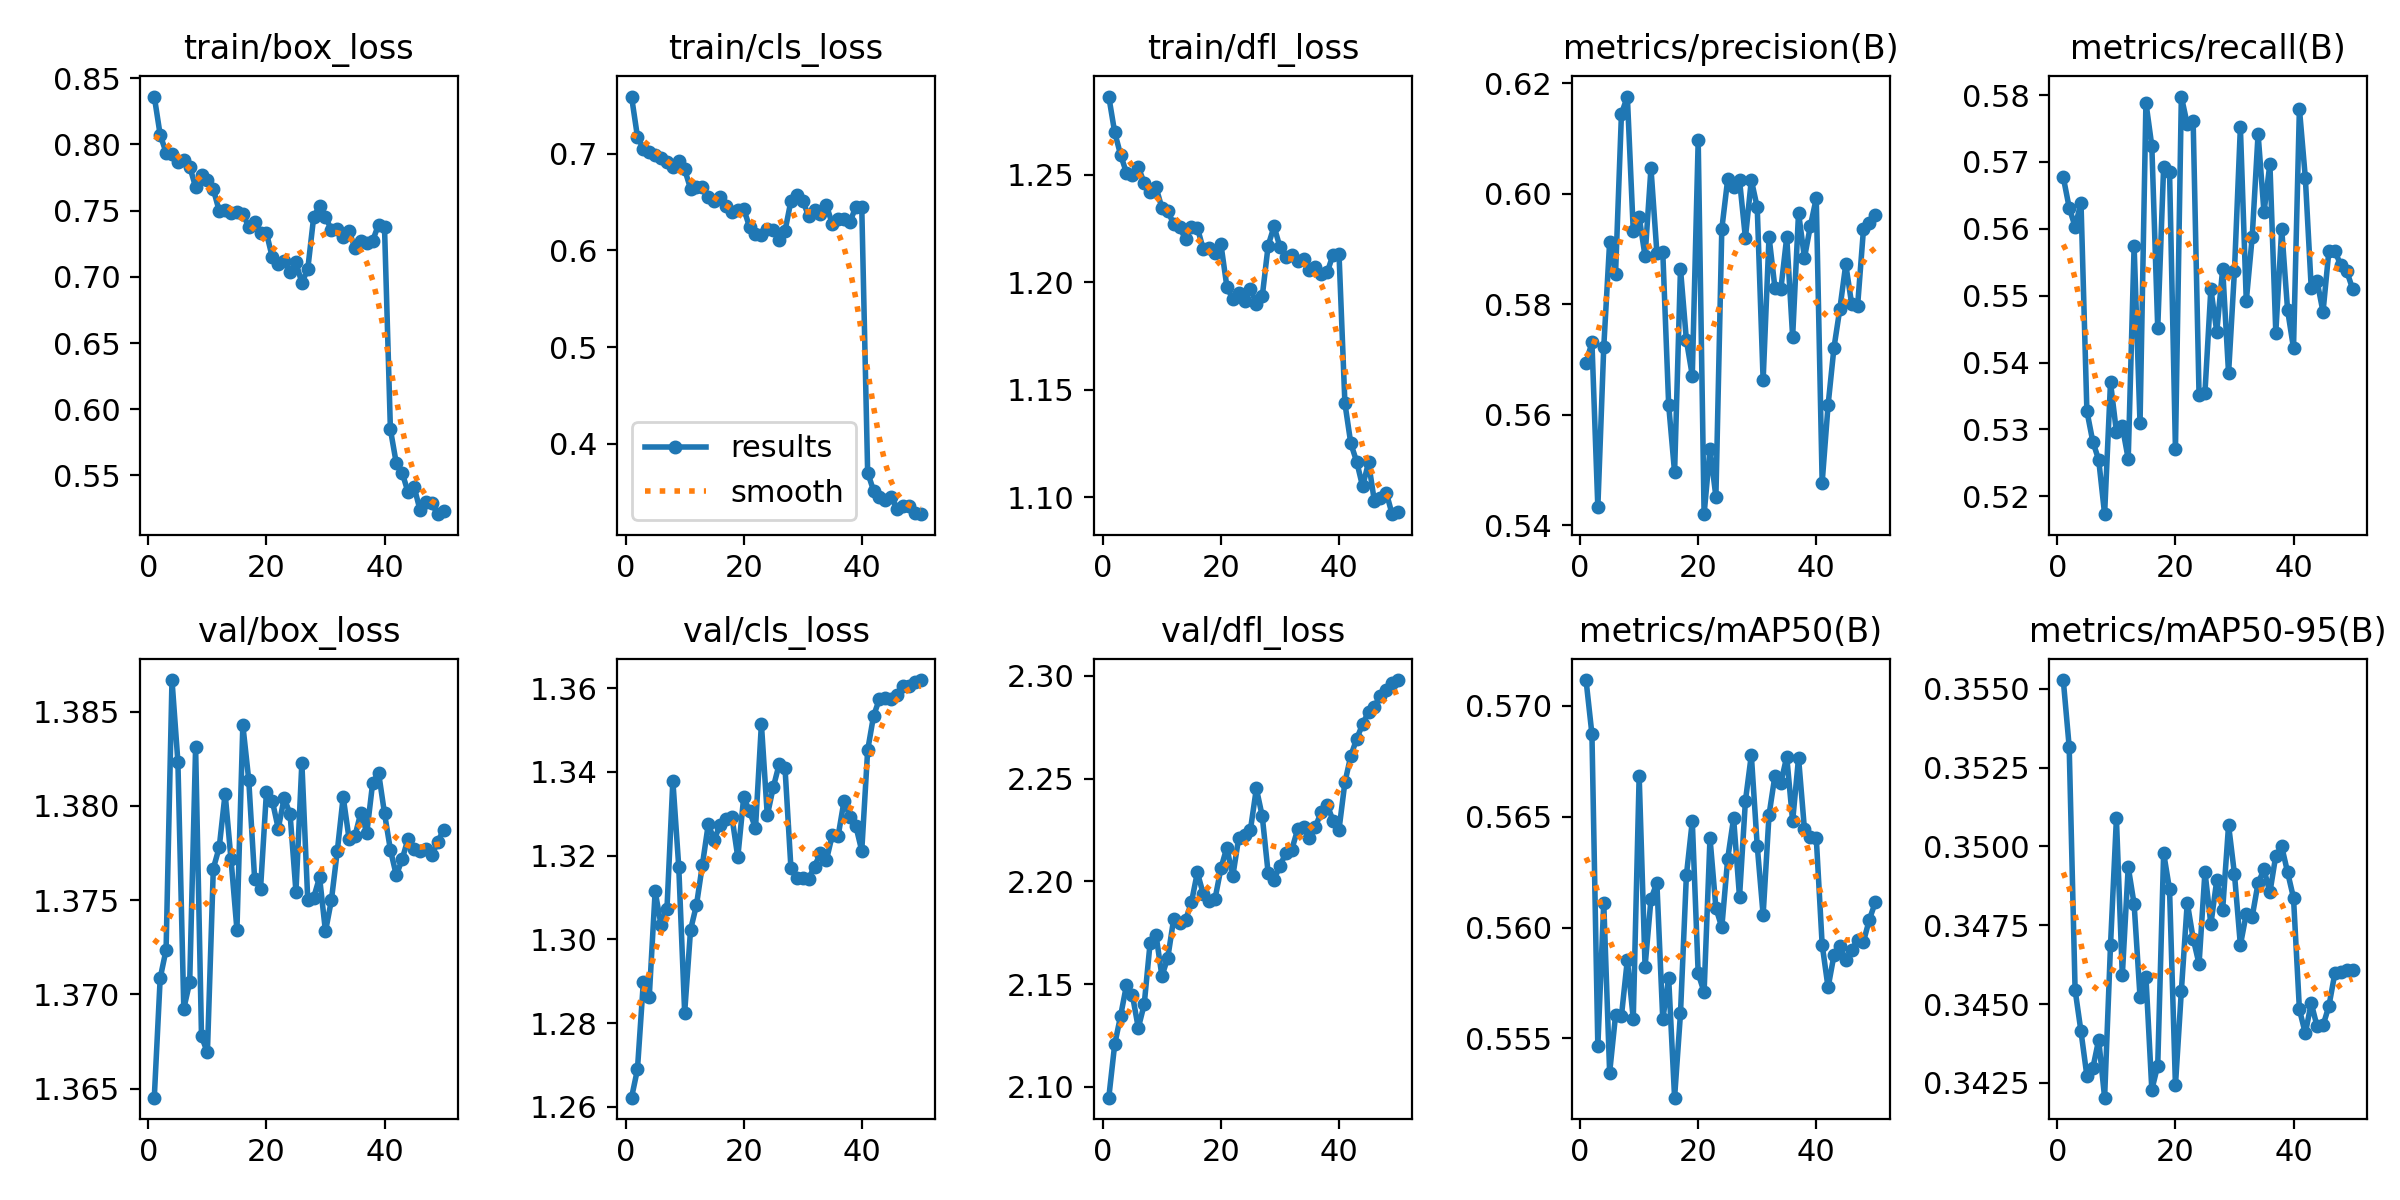

The table this chart was drawn from, first rows:
epoch, time, train/box_loss, train/cls_loss, train/dfl_loss, metrics/precision(B), metrics/recall(B), metrics/mAP50(B), metrics/mAP50-95(B), val/box_loss, val/cls_loss, val/dfl_loss, lr/pg0, lr/pg1, lr/pg2
1, 823.3, 0.8361, 0.7592, 1.286, 0.5694, 0.5677, 0.5712, 0.3553, 1.365, 1.262, 2.095, 0.06724, 0.0004989, 0.0004989
2, 1640, 0.8071, 0.7178, 1.27, 0.5731, 0.5632, 0.5687, 0.3532, 1.371, 1.269, 2.121, 0.03438, 0.0009792, 0.0009792
3, 2453, 0.7938, 0.7051, 1.259, 0.5433, 0.5603, 0.5546, 0.3454, 1.372, 1.29, 2.134, 0.00151, 0.00144, 0.00144
4, 3266, 0.7928, 0.7016, 1.251, 0.5722, 0.5639, 0.5611, 0.3441, 1.387, 1.286, 2.15, 0.001411, 0.001411, 0.001411
5, 4078, 0.787, 0.6986, 1.25, 0.5913, 0.5327, 0.5535, 0.3427, 1.382, 1.311, 2.145, 0.001381, 0.001381, 0.001381
6, 4891, 0.7886, 0.6954, 1.254, 0.5856, 0.5282, 0.556, 0.343, 1.369, 1.303, 2.129, 0.001352, 0.001352, 0.001352
7, 5704, 0.7833, 0.6915, 1.246, 0.6145, 0.5254, 0.556, 0.3439, 1.371, 1.307, 2.14, 0.001322, 0.001322, 0.001322
8, 6517, 0.7678, 0.6866, 1.242, 0.6176, 0.5173, 0.5585, 0.342, 1.383, 1.338, 2.17, 0.001292, 0.001292, 0.001292
9, 7329, 0.7769, 0.6924, 1.244, 0.5933, 0.537, 0.5559, 0.3469, 1.368, 1.317, 2.174, 0.001262, 0.001262, 0.001262
10, 8145, 0.7734, 0.6837, 1.235, 0.5959, 0.5296, 0.5668, 0.3509, 1.367, 1.282, 2.154, 0.001233, 0.001233, 0.001233
11, 8959, 0.7661, 0.6638, 1.233, 0.5887, 0.5304, 0.5582, 0.3459, 1.377, 1.302, 2.163, 0.001203, 0.001203, 0.001203
12, 9772, 0.7497, 0.6655, 1.227, 0.6046, 0.5256, 0.5613, 0.3493, 1.378, 1.308, 2.182, 0.001173, 0.001173, 0.001173
13, 10587, 0.7507, 0.6653, 1.226, 0.5894, 0.5574, 0.562, 0.3482, 1.381, 1.318, 2.18, 0.001144, 0.001144, 0.001144
14, 11402, 0.7485, 0.6553, 1.22, 0.5895, 0.5309, 0.5559, 0.3452, 1.377, 1.328, 2.181, 0.001114, 0.001114, 0.001114
15, 12216, 0.7492, 0.6514, 1.226, 0.5618, 0.5789, 0.5577, 0.3459, 1.373, 1.324, 2.19, 0.001084, 0.001084, 0.001084
16, 13032, 0.7477, 0.6552, 1.225, 0.5496, 0.5724, 0.5523, 0.3423, 1.384, 1.327, 2.204, 0.001055, 0.001055, 0.001055
17, 13847, 0.7377, 0.646, 1.215, 0.5864, 0.5451, 0.5561, 0.3431, 1.381, 1.329, 2.194, 0.001025, 0.001025, 0.001025
18, 14662, 0.7417, 0.6397, 1.216, 0.5735, 0.5693, 0.5624, 0.3498, 1.376, 1.329, 2.191, 0.0009951, 0.0009951, 0.0009951
19, 15477, 0.7329, 0.6415, 1.214, 0.5671, 0.5686, 0.5648, 0.3486, 1.376, 1.32, 2.191, 0.0009654, 0.0009654, 0.0009654
20, 16292, 0.733, 0.643, 1.218, 0.6097, 0.527, 0.5579, 0.3424, 1.381, 1.334, 2.206, 0.0009357, 0.0009357, 0.0009357
21, 17106, 0.7146, 0.6241, 1.198, 0.542, 0.5798, 0.5571, 0.3454, 1.38, 1.331, 2.216, 0.000906, 0.000906, 0.000906
22, 17918, 0.7094, 0.6168, 1.192, 0.5538, 0.5756, 0.564, 0.3482, 1.379, 1.327, 2.202, 0.0008763, 0.0008763, 0.0008763
23, 18732, 0.712, 0.6163, 1.195, 0.5452, 0.5761, 0.5609, 0.3471, 1.38, 1.351, 2.221, 0.0008466, 0.0008466, 0.0008466
24, 19544, 0.7034, 0.6217, 1.191, 0.5936, 0.5351, 0.56, 0.3463, 1.38, 1.33, 2.223, 0.0008169, 0.0008169, 0.0008169
25, 20358, 0.7108, 0.6207, 1.197, 0.6026, 0.5355, 0.5631, 0.3492, 1.375, 1.336, 2.225, 0.0007872, 0.0007872, 0.0007872
26, 21170, 0.6954, 0.6106, 1.19, 0.6012, 0.551, 0.5649, 0.3475, 1.382, 1.342, 2.245, 0.0007575, 0.0007575, 0.0007575
27, 21982, 0.7058, 0.6201, 1.193, 0.6025, 0.5446, 0.5614, 0.3489, 1.375, 1.341, 2.232, 0.0007278, 0.0007278, 0.0007278
28, 22795, 0.745, 0.6511, 1.217, 0.592, 0.554, 0.5657, 0.348, 1.375, 1.317, 2.204, 0.0006981, 0.0006981, 0.0006981
29, 23608, 0.7536, 0.6569, 1.226, 0.6025, 0.5384, 0.5678, 0.3507, 1.376, 1.315, 2.201, 0.0006684, 0.0006684, 0.0006684
30, 24421, 0.7453, 0.6516, 1.216, 0.5976, 0.5538, 0.5637, 0.3491, 1.373, 1.315, 2.208, 0.0006387, 0.0006387, 0.0006387
31, 25234, 0.7354, 0.6353, 1.212, 0.5662, 0.5752, 0.5606, 0.3469, 1.375, 1.314, 2.214, 0.000609, 0.000609, 0.000609
32, 26046, 0.736, 0.6415, 1.213, 0.5922, 0.5492, 0.5651, 0.3479, 1.378, 1.317, 2.215, 0.0005793, 0.0005793, 0.0005793
33, 26860, 0.7302, 0.6379, 1.21, 0.583, 0.5588, 0.5668, 0.3478, 1.38, 1.321, 2.225, 0.0005496, 0.0005496, 0.0005496
34, 27673, 0.7345, 0.647, 1.211, 0.5827, 0.5742, 0.5665, 0.3488, 1.378, 1.319, 2.227, 0.0005199, 0.0005199, 0.0005199
35, 28487, 0.7216, 0.6273, 1.206, 0.5922, 0.5625, 0.5677, 0.3493, 1.378, 1.325, 2.221, 0.0004902, 0.0004902, 0.0004902
36, 29300, 0.7272, 0.632, 1.207, 0.5741, 0.5697, 0.5648, 0.3485, 1.38, 1.325, 2.227, 0.0004605, 0.0004605, 0.0004605
37, 30114, 0.7255, 0.6325, 1.204, 0.5966, 0.5445, 0.5676, 0.3497, 1.379, 1.333, 2.234, 0.0004308, 0.0004308, 0.0004308
38, 30928, 0.7274, 0.6294, 1.205, 0.5884, 0.56, 0.5644, 0.35, 1.381, 1.329, 2.237, 0.0004011, 0.0004011, 0.0004011
39, 31742, 0.7395, 0.6451, 1.213, 0.5942, 0.5478, 0.5641, 0.3492, 1.382, 1.327, 2.229, 0.0003714, 0.0003714, 0.0003714
40, 32556, 0.7377, 0.645, 1.213, 0.5992, 0.5422, 0.5641, 0.3484, 1.38, 1.321, 2.225, 0.0003417, 0.0003417, 0.0003417
41, 33369, 0.5847, 0.3701, 1.144, 0.5478, 0.578, 0.5592, 0.3448, 1.378, 1.345, 2.248, 0.000312, 0.000312, 0.000312
42, 34179, 0.5591, 0.3514, 1.125, 0.5617, 0.5677, 0.5573, 0.3441, 1.376, 1.353, 2.261, 0.0002823, 0.0002823, 0.0002823
43, 34989, 0.5519, 0.3452, 1.117, 0.5722, 0.5512, 0.5587, 0.345, 1.377, 1.357, 2.269, 0.0002526, 0.0002526, 0.0002526
44, 35801, 0.5371, 0.3415, 1.105, 0.5792, 0.5521, 0.5592, 0.3443, 1.378, 1.358, 2.276, 0.0002229, 0.0002229, 0.0002229
45, 36613, 0.5416, 0.345, 1.116, 0.5872, 0.5476, 0.5585, 0.3443, 1.378, 1.358, 2.283, 0.0001932, 0.0001932, 0.0001932
46, 37425, 0.5241, 0.3321, 1.098, 0.58, 0.5568, 0.559, 0.3449, 1.378, 1.358, 2.285, 0.0001635, 0.0001635, 0.0001635
47, 38238, 0.5301, 0.3356, 1.1, 0.5797, 0.5568, 0.5594, 0.346, 1.378, 1.361, 2.29, 0.0001338, 0.0001338, 0.0001338
48, 39050, 0.5289, 0.3358, 1.102, 0.5936, 0.5545, 0.5594, 0.346, 1.377, 1.36, 2.293, 0.0001041, 0.0001041, 0.0001041
49, 39862, 0.5207, 0.3285, 1.092, 0.5947, 0.5537, 0.5604, 0.3461, 1.378, 1.361, 2.297, 7.44e-05, 7.44e-05, 7.44e-05
50, 40674, 0.5231, 0.327, 1.093, 0.5961, 0.5511, 0.5611, 0.3461, 1.379, 1.362, 2.298, 4.47e-05, 4.47e-05, 4.47e-05
